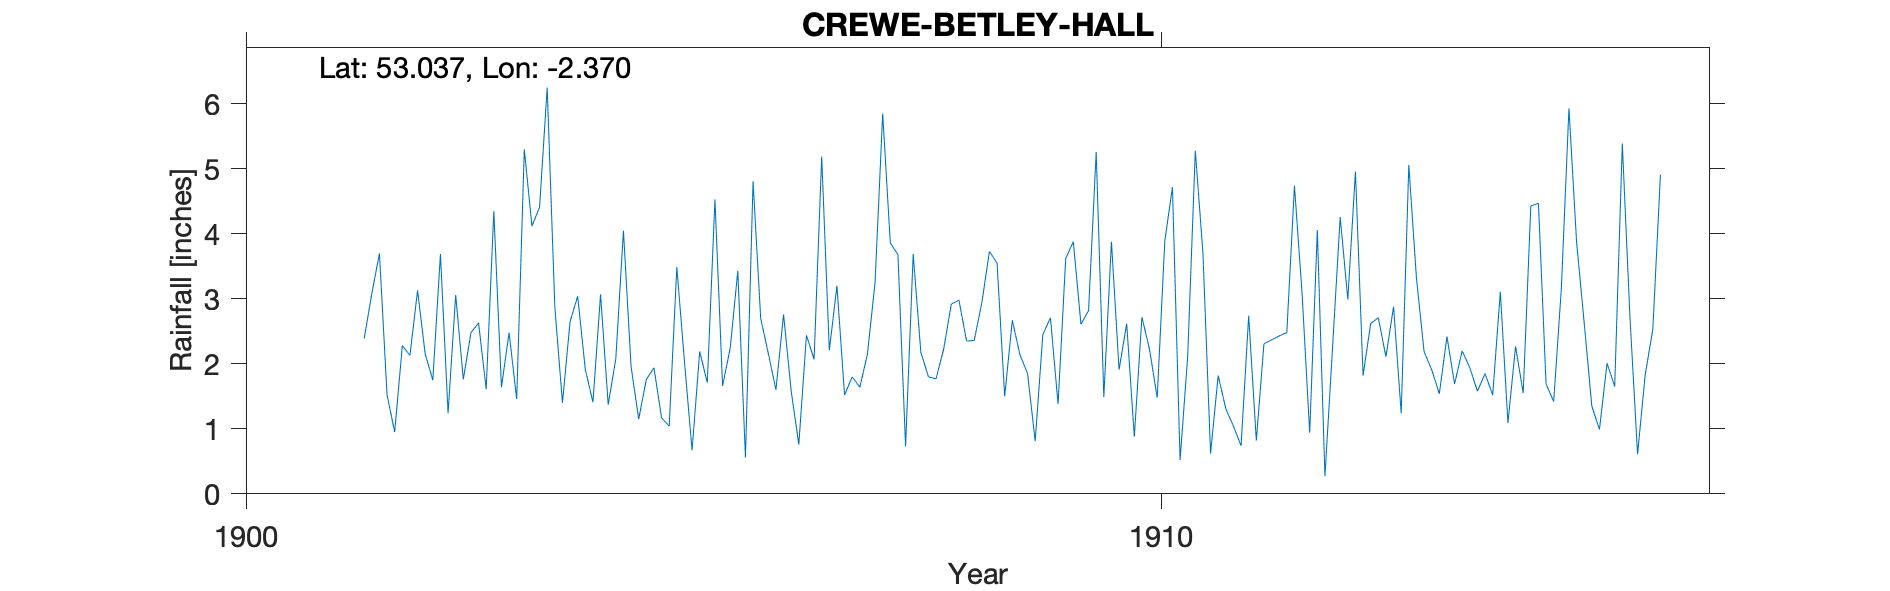

The file beside this chart, header and first rows:
CREWE-BETLEY-HALL-CREWE, , , , , , , , , , , , , , , , , , , , 
Grid ref, SJ753489, Long, -2.37, Lat, 53.04, Elevation, 270, ft., , , , , , , , , , , , 
Station no, RR4050, , , , , , , , , , , , , , , , , , , 
, 1900, 1901, 1902, 1903, 1904, 1905, 1906, 1907, 1908, 1909, 1910, 1911, 1912, 1913, 1914, 1915, 1916, 1917, 1918, 1919
January, , , 1.52, 2.63, 2.65, 1.17, 4.81, 1.52, 1.77, 1.85, 1.91, 0.62, 3.09, 2.88, 1.85, 3.88, , , , 
February, , , 0.95, 1.61, 3.04, 1.04, 2.7, 1.8, 2.23, 0.81, 2.62, 1.82, 0.94, 1.24, 1.52, 2.63, , , , 
March, , , 2.28, 4.35, 1.91, 3.49, 2.16, 1.64, 2.92, 2.45, 0.88, 1.31, 4.06, 5.06, 3.11, 1.35, , , , 
April, , , 2.13, 1.64, 1.41, 2.04, 1.6, 2.15, 2.98, 2.71, 2.72, 1.04, 0.27, 3.32, 1.09, 0.99, , , , 
May, , , 3.13, 2.48, 3.07, 0.67, 2.76, 3.25, 2.35, 1.38, 2.22, 0.74, 2.26, 2.19, 2.27, 2.01, , , , 
June, , , 2.15, 1.46, 1.37, 2.19, 1.58, 5.85, 2.36, 3.62, 1.48, 2.74, 4.26, 1.91, 1.55, 1.65, , , , 
July, , , 1.75, 5.3, 2.08, 1.71, 0.76, 3.86, 2.94, 3.88, 3.89, 0.82, 2.99, 1.54, 4.43, 5.39, , , , 
August, , , 3.69, 4.12, 4.05, 4.53, 2.44, 3.68, 3.73, 2.61, 4.72, 2.31, 4.96, 2.42, 4.47, 2.72, , , , 
September, , , 1.24, 4.41, 1.96, 1.66, 2.07, 0.73, 3.55, 2.82, 0.52, 2.37, 1.82, 1.69, 1.69, 0.61, , , , 
October, , 2.39, 3.06, 6.25, 1.15, 2.24, 5.19, 3.69, 1.5, 5.26, 2.11, 2.43, 2.62, 2.2, 1.42, 1.83, , , , 
November, , 3.08, 1.76, 2.88, 1.76, 3.43, 2.21, 2.18, 2.67, 1.49, 5.28, 2.48, 2.71, 1.94, 3.15, 2.53, , , , 
December, , 3.7, 2.48, 1.4, 1.94, 0.56, 3.2, 1.8, 2.14, 3.88, 3.7, 4.74, 2.11, 1.58, 5.93, 4.91, , , , 
Total, , , 26.14, 38.53, 26.39, 24.73, 31.48, 32.15, 31.14, 32.76, 32.05, 23.42, 32.09, 27.97, 32.48, 30.5, , , , 
NGR is Betley Hall. Altitudes match, , , , , , , , , , , , , , , , , , , , 
